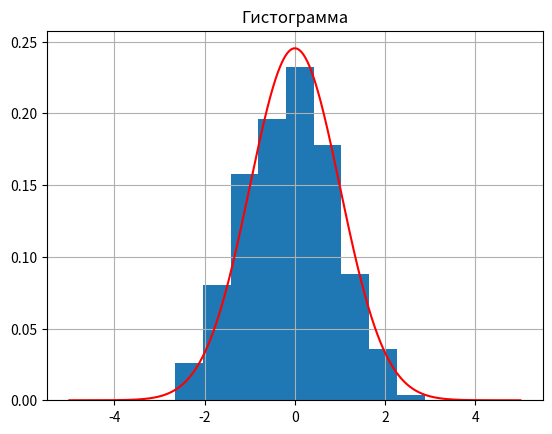

Recreate this plot in Python.
import math

import numpy as np
from scipy import stats
import matplotlib.pyplot as plt


def find_sn(t, X, is_last, return_sn=False):
    S_n = 0
    n = 0
    while S_n <= t:
        S_n += X[n]
        n += 1
    n -= 1
    S_n -= X[n]
    if is_last:
        print(S_n / n)
    if return_sn:
        return S_n, n
    return n


def gen_proc(mu, std, t, ax):
    n = []
    X = np.random.normal(mu, std, size=100000)
    for t_now in t:
        n.append(find_sn(t_now, X, is_last=(t_now == t[-1])))
    draw(n, t, ax)


def draw(n, t, ax):
    col = (np.random.random(), np.random.random(), np.random.random())
    ax.plot(t, n, c=col)


def gen_all_tract(n, mu, std):
    fig = plt.figure()
    ax = fig.add_subplot()

    for _ in range(n):
        gen_proc(mu, std, np.arange(0, 100, 0.1), ax)

    ax.set_xlabel('Время')
    ax.set_ylabel('n')
    ax.grid()
    plt.show()


def give_S_n_and_n(count, mu, std):
    S_n = []
    n = []
    for _ in range(count):
        X = np.random.normal(mu, std, size=100000)
        S_n_now, n_now = find_sn(99.9, X, is_last=False, return_sn=True)
        S_n.append(S_n_now)
        n.append(n_now)
    return S_n, n


def draw_hist(sample):
    fig = plt.figure()
    ax = fig.add_subplot(111)

    n_bins = 10
    intervals = np.linspace(min(sample), max(sample), n_bins) # начало каждого интервала
    frequency = np.array([len([value for value in sample if intervals[i] <= value < intervals[i + 1]]) for i in range(n_bins-1)])
    frequency = frequency / len(sample) # частоты
    labels = [(intervals[i] + intervals[i + 1]) / 2 for i in range(n_bins-1)] # середины столбцов
    width = labels[1] - labels[0] # ширина одного столбца

    ax.bar(labels, frequency, width)

    x = np.linspace(-5, 5, num=1000)  # создаем массив значений x
    y = stats.norm.pdf(x) * width  # вычисляем плотность вероятности стандартного нормального распределения
    plt.plot(x, y, c='r')  # строим график

    ax.set_title('Гистограмма')
    plt.grid()
    plt.show()


def calculate_chi_2(sample):
    n_bins = 20
    n =len(sample)
    bin_edges = np.linspace(np.min(sample), np.max(sample), n_bins)
    p_i = np.array([stats.norm.cdf(bin_edges[i]) - stats.norm.cdf(bin_edges[i-1]) for i in range(1, n_bins)])
    n_p_i = n*p_i

    h_n_i = np.array(
        [len([value for value in sample if bin_edges[i- 1] <= value < bin_edges[i]]) for i in range(1, n_bins)])

    chi_2 = sum((h_n_i - n_p_i) ** 2 / n_p_i)

    df = n_bins - 1  # степени свободы
    alpha = 0.95  # уровень значимости
    c = stats.chi2.ppf(alpha, df)
    print(chi_2, c)


if __name__ == '__main__':
    mu = 3
    std = 1
    # gen_all_tract(n=10, mu=mu, std=std)

    S_n, n = give_S_n_and_n(count=500, mu=mu, std=std)
    S_n = [(S_n[i] - mu * n[i]) / (std * math.sqrt(n[i])) for i in range(len(S_n))]
    draw_hist(S_n)
    calculate_chi_2(S_n)